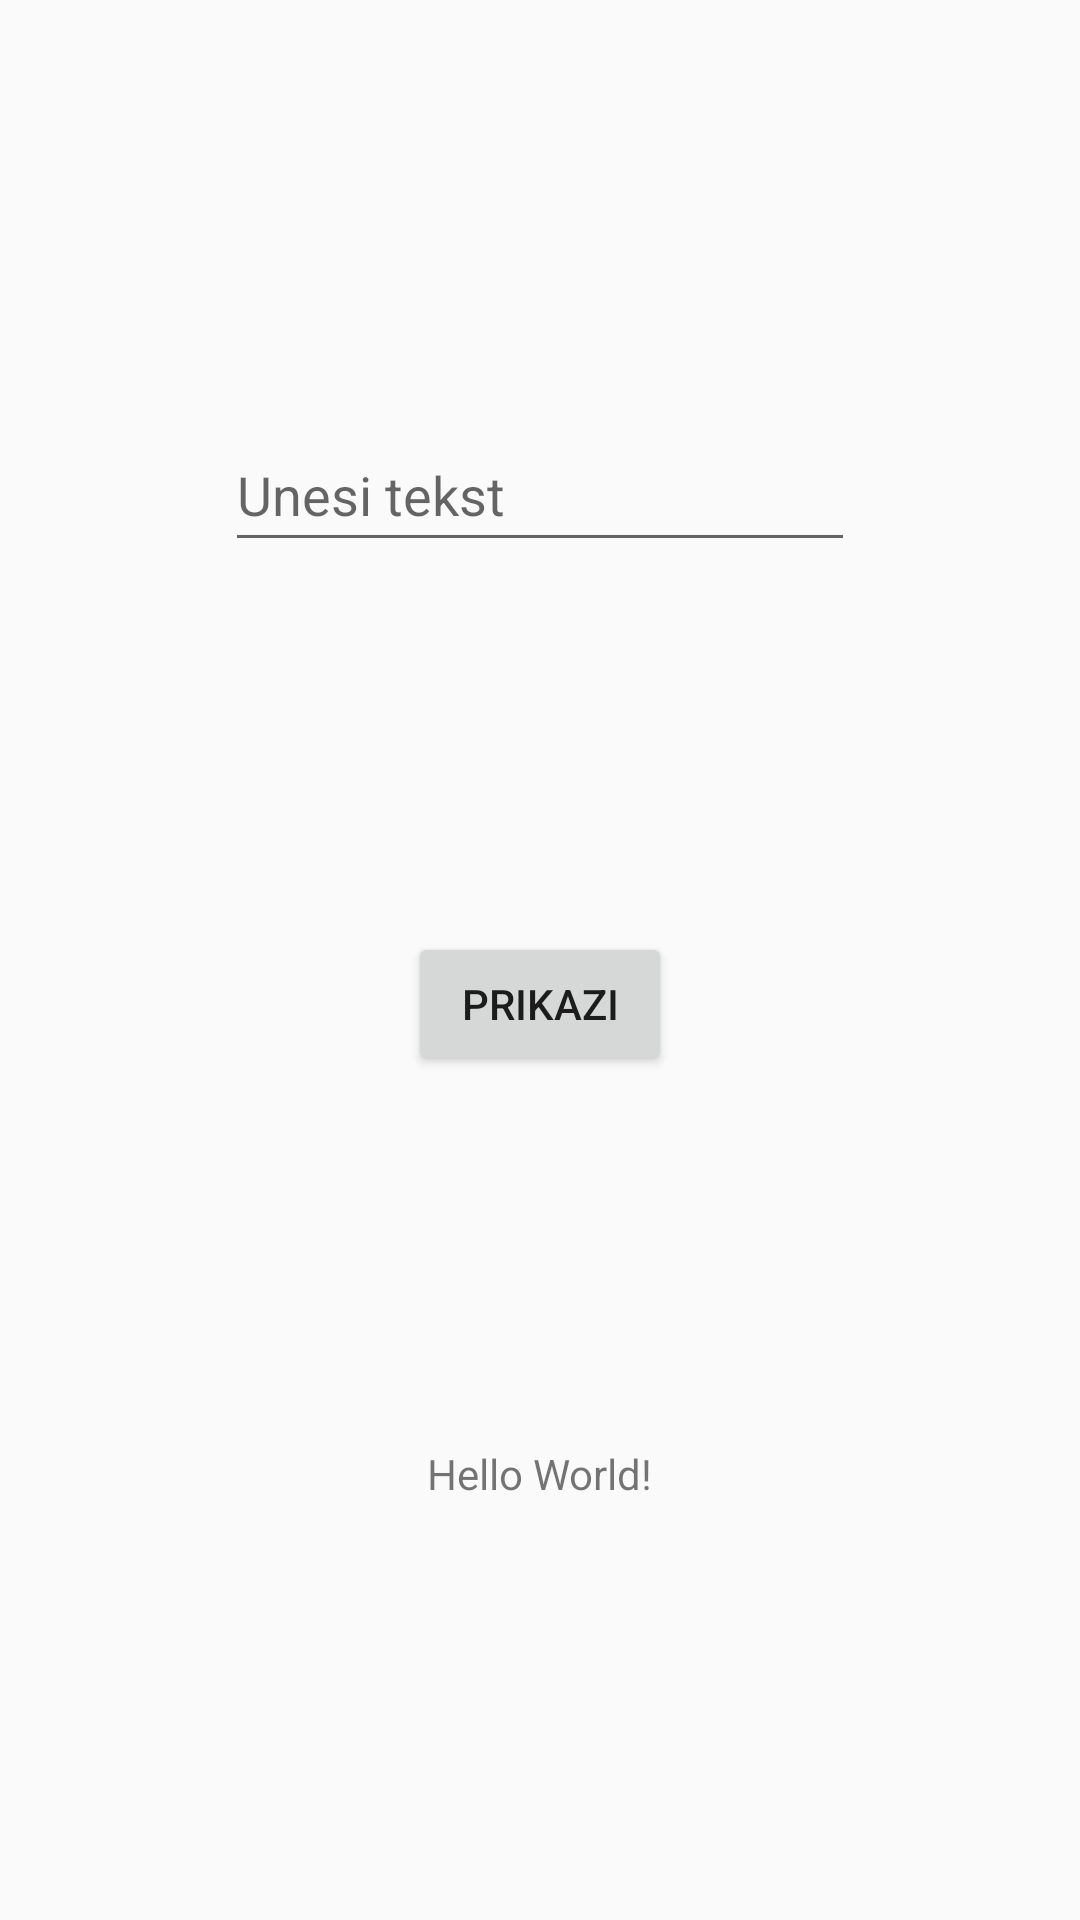

Here is an Android app screen rendered from its layout file. Give the layout XML and the strings, colors and styles it references.
<!-- AndroidManifest.xml: application theme Theme.AppCompat.Light -->
<!-- res/layout/activity_main.xml -->
<?xml version="1.0" encoding="utf-8"?>
<androidx.constraintlayout.widget.ConstraintLayout xmlns:android="http://schemas.android.com/apk/res/android"
    xmlns:app="http://schemas.android.com/apk/res-auto"
    xmlns:tools="http://schemas.android.com/tools"
    android:layout_width="match_parent"
    android:layout_height="match_parent"
    tools:context=".MainActivity">

    <EditText
        android:id="@+id/editText1"
        android:layout_width="wrap_content"
        android:layout_height="wrap_content"
        android:layout_marginStart="16dp"
        android:layout_marginTop="16dp"
        android:layout_marginEnd="16dp"
        android:ems="10"
        android:inputType="textPersonName"
        android:minHeight="48dp"
        android:hint="@string/unesi_tekst_edit_text"
        app:layout_constraintBottom_toTopOf="@id/button1"
        app:layout_constraintEnd_toEndOf="parent"
        app:layout_constraintStart_toStartOf="parent"
        app:layout_constraintTop_toTopOf="parent" />

    <Button
        android:id="@+id/button1"
        android:layout_width="wrap_content"
        android:layout_height="wrap_content"
        android:layout_marginStart="16dp"
        android:layout_marginEnd="16dp"
        android:text="@string/prikazi_button"
        app:layout_constraintBottom_toTopOf="@id/textView1"
        app:layout_constraintEnd_toEndOf="parent"
        app:layout_constraintStart_toStartOf="parent"
        app:layout_constraintTop_toBottomOf="@+id/editText1" />

    <TextView
        android:id="@+id/textView1"
        android:layout_width="wrap_content"
        android:layout_height="wrap_content"
        android:layout_marginLeft="16dp"
        android:layout_marginRight="16dp"
        android:layout_marginBottom="16dp"
        android:text="Hello World!"
        app:layout_constraintBottom_toBottomOf="parent"
        app:layout_constraintLeft_toLeftOf="parent"
        app:layout_constraintRight_toRightOf="parent"
        app:layout_constraintTop_toBottomOf="@id/button1" />

</androidx.constraintlayout.widget.ConstraintLayout>
<!-- resources referenced by this layout -->
<resources>
  <string name="prikazi_button">Prikazi</string>
  <string name="unesi_tekst_edit_text">Unesi tekst</string>
</resources>
